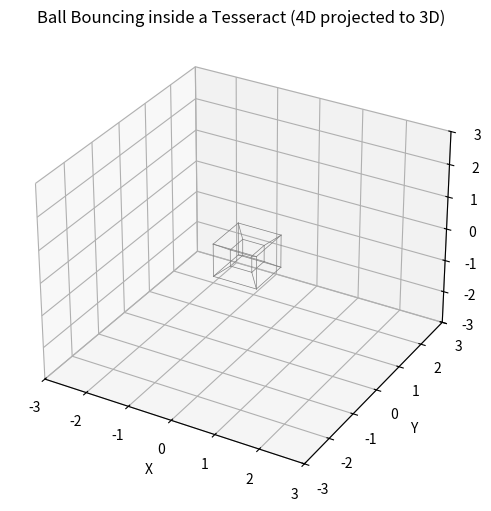

Write the Python code that produced this figure. (Note: this script raises an exception after producing the figure.)
import numpy as np
import matplotlib.pyplot as plt
from mpl_toolkits.mplot3d import Axes3D  # even if unused, required for 3D plotting
import matplotlib.animation as animation

# ---------------------------
# Projection from 4D to 3D
# ---------------------------
def project_point(point, d=3.0):
    """
    Perspective projection from 4D to 3D.
    The 4D point is (x, y, z, w). We project by treating w as the “depth”.
    Points with larger w are closer to the viewer.
    
    Projection:
        (x, y, z, w) --> (x/(d-w), y/(d-w), z/(d-w))
    
    d should be chosen so that d - w != 0. Since our tesseract lives in [-1,1],
    d=3 is a safe choice.
    """
    x, y, z, w = point
    factor = d - w
    return np.array([x, y, z]) / factor

# ---------------------------
# Build the Tesseract Wireframe
# ---------------------------
def get_tesseract_edges():
    """
    Generate the vertices and edges for a tesseract.
    Vertices: All 16 points with coordinates ±1.
    An edge exists between vertices that differ in exactly one coordinate.
    """
    vertices = []
    # There are 16 vertices in a 4D hypercube: each coordinate is either -1 or 1.
    for i in range(16):
        # Generate each coordinate from bits of i.
        coords = [1 if (i >> j) & 1 else -1 for j in range(4)]
        vertices.append(np.array(coords, dtype=float))
    vertices = np.array(vertices)
    
    edges = []
    # Two vertices are connected by an edge if they differ in exactly one coordinate.
    for i in range(len(vertices)):
        for j in range(i + 1, len(vertices)):
            # Count in how many coordinates they differ by 2 (since 1 - (-1) = 2)
            if np.sum(np.abs(vertices[i] - vertices[j]) == 2) == 1:
                edges.append((i, j))
    return vertices, edges

# Precompute tesseract vertices and edges.
tesseract_vertices, tesseract_edges = get_tesseract_edges()

# Project all vertices for drawing the wireframe.
def project_tesseract(d=3.0):
    proj_vertices = np.array([project_point(v, d=d) for v in tesseract_vertices])
    return proj_vertices

# ---------------------------
# Simulation Parameters
# ---------------------------
# Time step
dt = 0.01

# Tesseract boundaries (in 4D, each coordinate between -1 and 1)
BOUND_MIN = -1.0
BOUND_MAX = 1.0

# Initial state for the ball in 4D.
# Position: randomly inside the tesseract.
pos = np.random.uniform(BOUND_MIN, BOUND_MAX, size=4)
# Velocity: random direction with moderate speed.
vel = np.random.uniform(-1, 1, size=4)

# ---------------------------
# Ball Update Function
# ---------------------------
def update_ball(pos, vel, dt):
    """
    Update the 4D position of the ball with elastic bouncing.
    For each coordinate, if the new position would lie outside the boundary,
    reflect the coordinate and reverse that component of the velocity.
    """
    new_pos = pos + vel * dt

    # Check boundaries and reflect if needed.
    for i in range(4):
        if new_pos[i] > BOUND_MAX:
            # Reflect from the boundary:
            new_pos[i] = BOUND_MAX - (new_pos[i] - BOUND_MAX)
            vel[i] = -vel[i]
        elif new_pos[i] < BOUND_MIN:
            new_pos[i] = BOUND_MIN + (BOUND_MIN - new_pos[i])
            vel[i] = -vel[i]
    return new_pos, vel

# ---------------------------
# Set Up the Figure
# ---------------------------
fig = plt.figure(figsize=(8, 6))
ax = fig.add_subplot(111, projection='3d')

# Set axis limits for a better view.
ax.set_xlim(-3, 3)
ax.set_ylim(-3, 3)
ax.set_zlim(-3, 3)
ax.set_title("Ball Bouncing inside a Tesseract (4D projected to 3D)")
ax.set_xlabel("X")
ax.set_ylabel("Y")
ax.set_zlabel("Z")

# Draw the tesseract wireframe.
proj_vertices = project_tesseract(d=3.0)
for i, j in tesseract_edges:
    pts = np.vstack((proj_vertices[i], proj_vertices[j]))
    ax.plot(pts[:,0], pts[:,1], pts[:,2], color='gray', linewidth=0.5)

# Draw the ball as a scatter point.
ball_point, = ax.plot([], [], [], 'o', color='red', markersize=8)

# ---------------------------
# Animation Function
# ---------------------------
def animate(frame):
    global pos, vel
    # Update the ball's 4D position.
    pos, vel = update_ball(pos, vel, dt)
    # Project the ball's 4D position into 3D.
    proj_ball = project_point(pos, d=3.0)
    
    # Update the scatter plot.
    ball_point.set_data(proj_ball[0:2])
    ball_point.set_3d_properties(proj_ball[2])
    return ball_point,

# Create the animation.
ani = animation.FuncAnimation(fig, animate, frames=1000, interval=10, blit=True)

plt.show()
